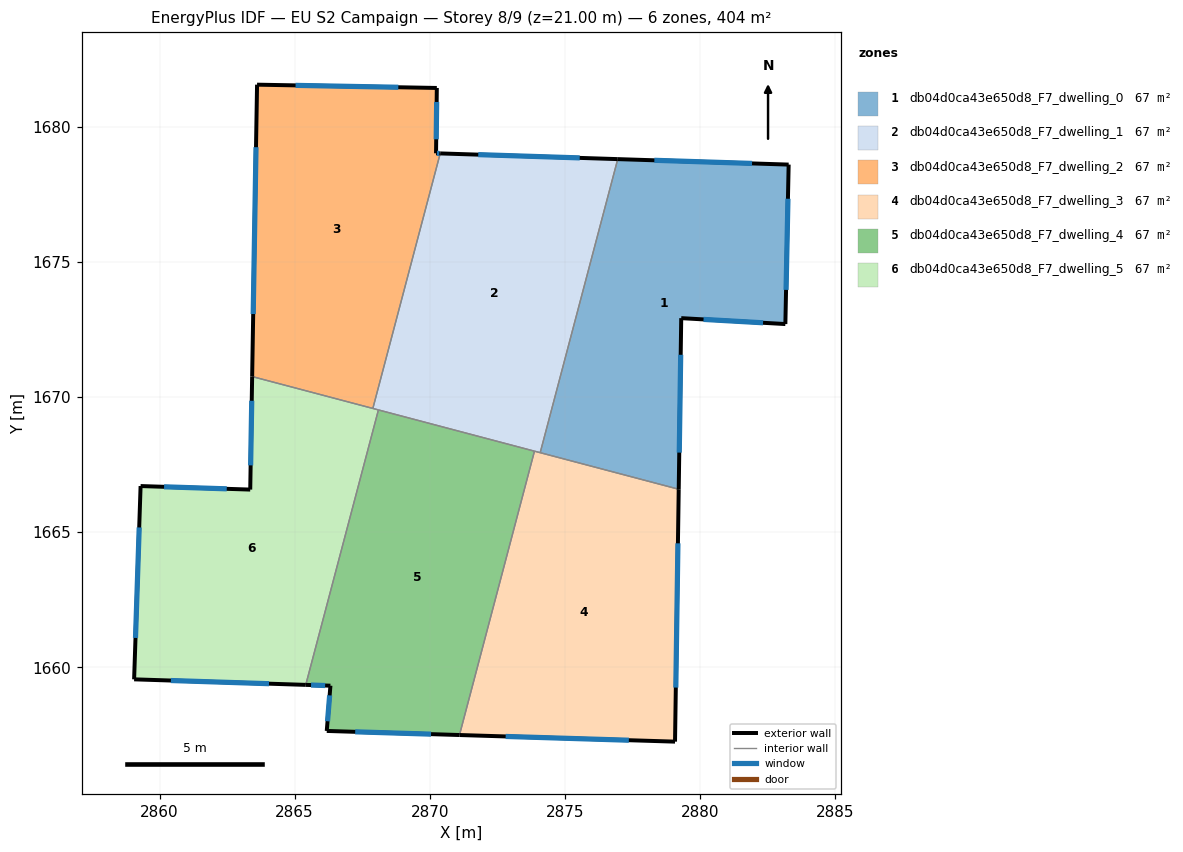
=== STOREY PLAN SPEC (per zone: floor XY polygon, exterior-wall plan segments, windows/doors) ===
zone 1: db04d0ca43e650d8_F7_dwelling_0  (67.3 m²)
  floor: (2883.29, 1678.62) (2883.17, 1672.72) (2879.32, 1672.94) (2879.22, 1666.60) (2874.09, 1667.95) (2876.96, 1678.83)
  exterior wall: (2879.22, 1666.60) – (2879.32, 1672.94)  [6.3 m]
    window: (2879.24, 1667.96) – (2879.30, 1671.58)  [6.2 m²]
  exterior wall: (2883.29, 1678.62) – (2876.96, 1678.83)  [6.3 m]
    window: (2881.94, 1678.67) – (2878.32, 1678.78)  [6.2 m²]
  exterior wall: (2883.17, 1672.72) – (2883.29, 1678.62)  [5.9 m]
    window: (2883.20, 1673.98) – (2883.27, 1677.36)  [5.8 m²]
  exterior wall: (2879.32, 1672.94) – (2883.17, 1672.72)  [3.9 m]
    window: (2880.14, 1672.89) – (2882.35, 1672.76)  [3.8 m²]
  interior walls: 2
zone 2: db04d0ca43e650d8_F7_dwelling_1  (67.3 m²)
  floor: (2876.96, 1678.83) (2874.09, 1667.95) (2867.90, 1669.59) (2870.39, 1679.04)
  exterior wall: (2876.96, 1678.83) – (2870.39, 1679.04)  [6.6 m]
    window: (2875.56, 1678.87) – (2871.80, 1678.99)  [6.4 m²]
  interior walls: 5
zone 3: db04d0ca43e650d8_F7_dwelling_2  (67.3 m²)
  floor: (2870.26, 1681.46) (2870.23, 1679.04) (2870.39, 1679.04) (2867.90, 1669.59) (2863.42, 1670.77) (2863.61, 1681.58)
  exterior wall: (2863.61, 1681.58) – (2863.42, 1670.77)  [10.8 m]
    window: (2863.57, 1679.27) – (2863.46, 1673.09)  [10.6 m²]
  exterior wall: (2870.26, 1681.46) – (2863.61, 1681.58)  [6.7 m]
    window: (2868.84, 1681.49) – (2865.03, 1681.56)  [6.5 m²]
  exterior wall: (2870.23, 1679.04) – (2870.26, 1681.46)  [2.4 m]
    window: (2870.24, 1679.56) – (2870.26, 1680.94)  [2.4 m²]
  exterior wall: (2870.39, 1679.04) – (2870.23, 1679.04)  [0.2 m]
    window: (2870.36, 1679.04) – (2870.27, 1679.04)  [0.2 m²]
  interior walls: 2
zone 4: db04d0ca43e650d8_F7_dwelling_3  (67.4 m²)
  floor: (2879.22, 1666.60) (2879.09, 1657.25) (2871.10, 1657.50) (2873.88, 1668.01)
  exterior wall: (2879.09, 1657.25) – (2879.22, 1666.60)  [9.3 m]
    window: (2879.11, 1659.25) – (2879.19, 1664.60)  [9.2 m²]
  exterior wall: (2871.10, 1657.50) – (2879.09, 1657.25)  [8.0 m]
    window: (2872.81, 1657.45) – (2877.38, 1657.31)  [7.8 m²]
  interior walls: 3
zone 5: db04d0ca43e650d8_F7_dwelling_4  (67.3 m²)
  floor: (2873.88, 1668.01) (2871.10, 1657.50) (2866.19, 1657.65) (2866.32, 1659.33) (2865.41, 1659.36) (2868.10, 1669.54)
  exterior wall: (2866.19, 1657.65) – (2871.10, 1657.50)  [4.9 m]
    window: (2867.24, 1657.62) – (2870.05, 1657.53)  [4.8 m²]
  exterior wall: (2866.32, 1659.33) – (2866.19, 1657.65)  [1.7 m]
    window: (2866.29, 1658.97) – (2866.22, 1658.01)  [1.6 m²]
  exterior wall: (2865.41, 1659.36) – (2866.32, 1659.33)  [0.9 m]
    window: (2865.61, 1659.35) – (2866.13, 1659.33)  [0.9 m²]
  interior walls: 3
zone 6: db04d0ca43e650d8_F7_dwelling_5  (67.3 m²)
  floor: (2868.10, 1669.54) (2865.41, 1659.36) (2859.05, 1659.56) (2859.29, 1666.72) (2863.35, 1666.59) (2863.42, 1670.77)
  exterior wall: (2863.42, 1670.77) – (2863.35, 1666.59)  [4.2 m]
    window: (2863.41, 1669.88) – (2863.37, 1667.48)  [4.1 m²]
  exterior wall: (2859.05, 1659.56) – (2865.41, 1659.36)  [6.4 m]
    window: (2860.42, 1659.52) – (2864.05, 1659.40)  [6.2 m²]
  exterior wall: (2859.29, 1666.72) – (2859.05, 1659.56)  [7.2 m]
    window: (2859.24, 1665.18) – (2859.11, 1661.09)  [7.0 m²]
  exterior wall: (2863.35, 1666.59) – (2859.29, 1666.72)  [4.1 m]
    window: (2862.48, 1666.62) – (2860.16, 1666.69)  [4.0 m²]
  interior walls: 3

=== DERIVED (storey summary) ===
Building: EU S2 Campaign
Storey: 8 of 9  (floor level z = 21.00 m)
Storey gross floor area: 404.1 m²
Zones on this storey: 6
  - db04d0ca43e650d8_F7_dwelling_0: floor 67.3 m²; exterior wall 22.4 m (67.3 m²); 4 window(s) 22.0 m²; WWR 32.7%
  - db04d0ca43e650d8_F7_dwelling_1: floor 67.3 m²; exterior wall 6.6 m (19.7 m²); 1 window(s) 6.4 m²; WWR 32.7%
  - db04d0ca43e650d8_F7_dwelling_2: floor 67.3 m²; exterior wall 20.0 m (60.1 m²); 4 window(s) 19.6 m²; WWR 32.7%
  - db04d0ca43e650d8_F7_dwelling_3: floor 67.4 m²; exterior wall 17.3 m (52.0 m²); 2 window(s) 17.0 m²; WWR 32.7%
  - db04d0ca43e650d8_F7_dwelling_4: floor 67.3 m²; exterior wall 7.5 m (22.5 m²); 3 window(s) 7.4 m²; WWR 32.7%
  - db04d0ca43e650d8_F7_dwelling_5: floor 67.3 m²; exterior wall 21.8 m (65.3 m²); 4 window(s) 21.3 m²; WWR 32.7%
Zone adjacency (shared interzone walls):
  - db04d0ca43e650d8_F7_dwelling_0 ↔ db04d0ca43e650d8_F7_dwelling_1
  - db04d0ca43e650d8_F7_dwelling_0 ↔ db04d0ca43e650d8_F7_dwelling_3
  - db04d0ca43e650d8_F7_dwelling_1 ↔ db04d0ca43e650d8_F7_dwelling_2
  - db04d0ca43e650d8_F7_dwelling_1 ↔ db04d0ca43e650d8_F7_dwelling_3
  - db04d0ca43e650d8_F7_dwelling_1 ↔ db04d0ca43e650d8_F7_dwelling_4
  - db04d0ca43e650d8_F7_dwelling_1 ↔ db04d0ca43e650d8_F7_dwelling_5
  - db04d0ca43e650d8_F7_dwelling_2 ↔ db04d0ca43e650d8_F7_dwelling_5
  - db04d0ca43e650d8_F7_dwelling_3 ↔ db04d0ca43e650d8_F7_dwelling_4
  - db04d0ca43e650d8_F7_dwelling_4 ↔ db04d0ca43e650d8_F7_dwelling_5